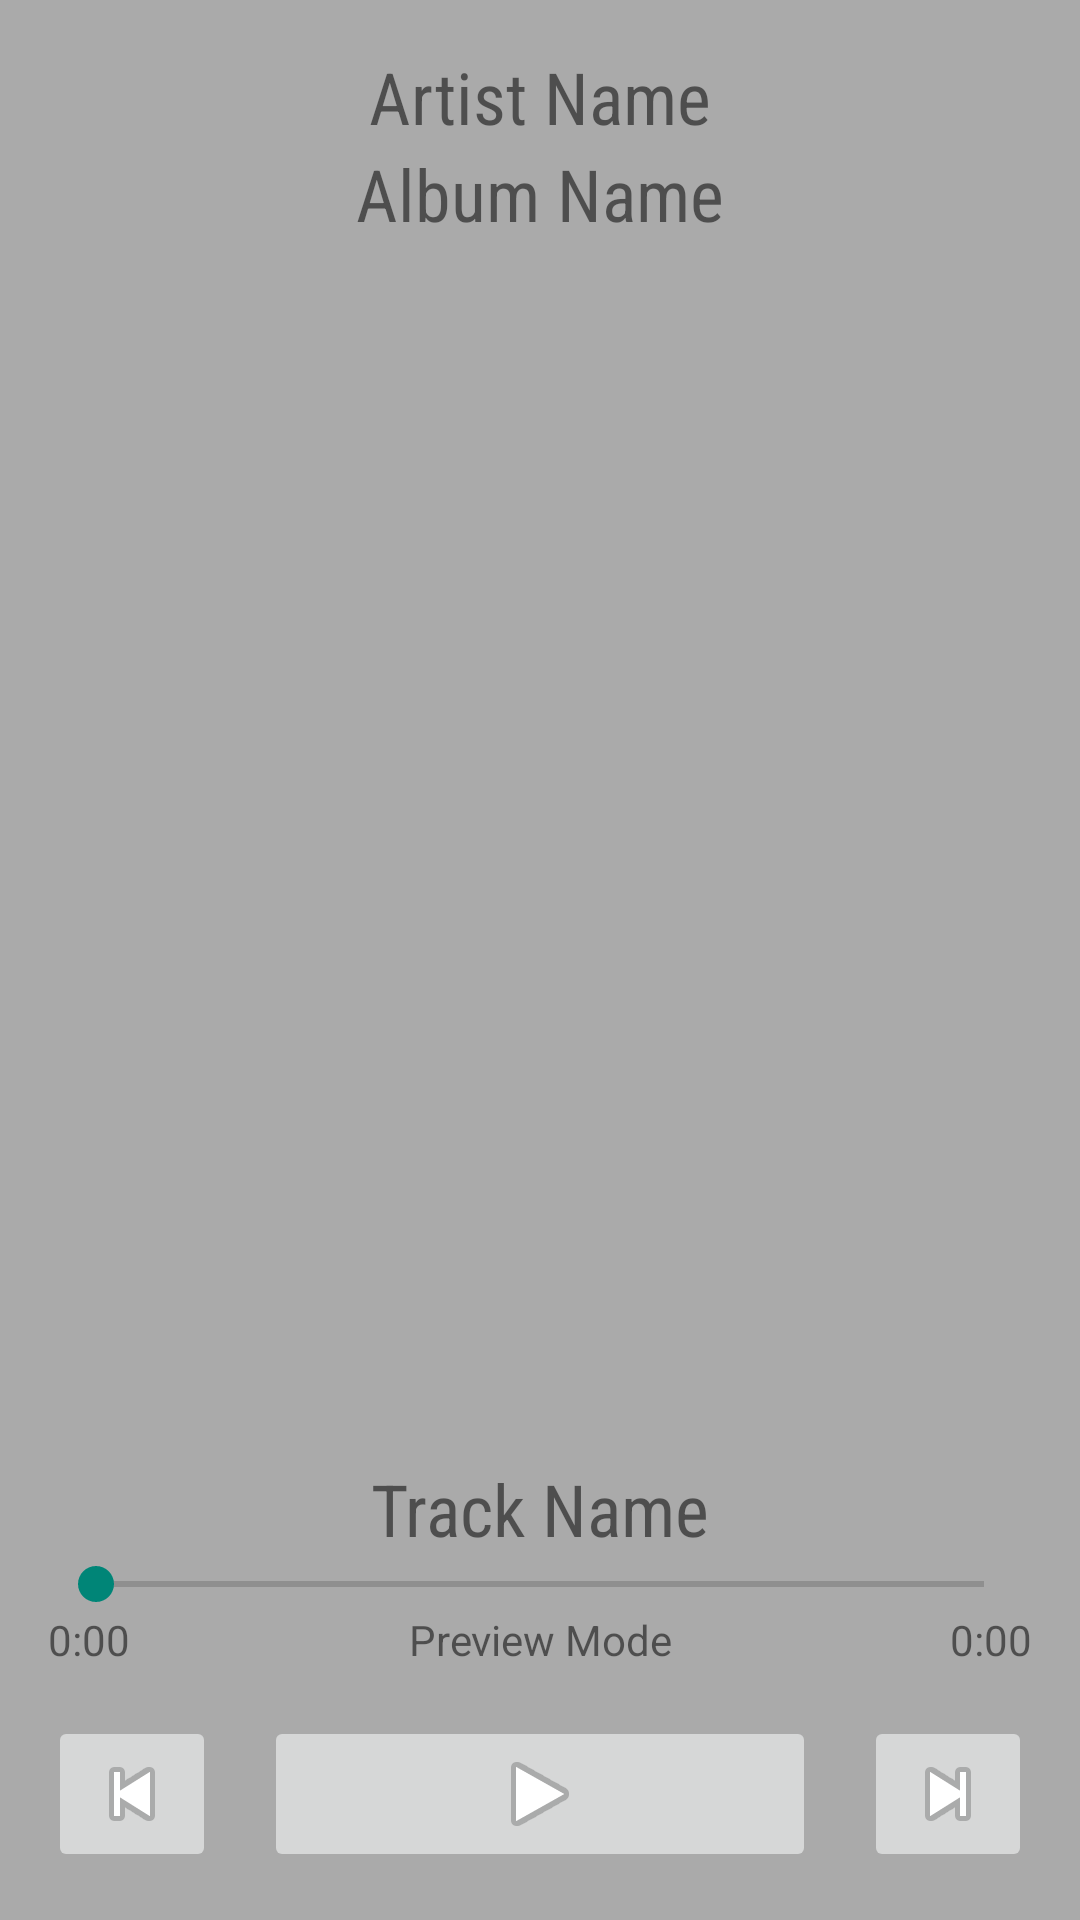

Here is an Android app screen rendered from its layout file. Give the layout XML and the strings, colors and styles it references.
<!-- AndroidManifest.xml: application theme AppTheme -->
<!-- res/layout/fragment_media_player.xml -->
<LinearLayout xmlns:android="http://schemas.android.com/apk/res/android"
    android:layout_width="match_parent"
    android:layout_height="match_parent"
    android:clickable="true"
    android:background="@android:color/darker_gray"
    android:orientation="vertical"
    android:padding="16dp"
    android:gravity="center_vertical"

    >

    <TextView
        android:text="@string/artist_name"
        android:id="@+id/text_artist_name"
        android:layout_width="wrap_content"
        android:layout_height="wrap_content"
        android:layout_gravity="center_horizontal"
        android:fontFamily="sans-serif-condensed"
        android:textSize="24sp"
        />

    <TextView
        android:text="@string/album_name"
        android:id="@+id/text_album_name"
        android:layout_width="wrap_content"
        android:layout_height="wrap_content"
        android:layout_gravity="center_horizontal"
        android:fontFamily="sans-serif-condensed"
        android:textSize="24sp"
        />

    <ImageView
        android:id="@+id/image_album_artwork"
        android:src="@mipmap/no_image"
        android:layout_width="match_parent"
        android:layout_height="0dp"
        android:layout_gravity="center_horizontal"
        android:scaleType="fitCenter"
        android:layout_weight="1"
        android:contentDescription="@string/album_artwork" />

    <TextView
        android:text="@string/track_name"
        android:id="@+id/text_track_name"
        android:layout_width="wrap_content"
        android:layout_height="wrap_content"
        android:layout_gravity="center_horizontal"
        android:fontFamily="sans-serif-condensed"
        android:textSize="24sp"
        />

    <RelativeLayout

        android:layout_width="match_parent"
        android:layout_height="wrap_content"
        android:layout_gravity="center_horizontal">

        <SeekBar
            android:id="@+id/seekBar"
            android:layout_width="match_parent"
            android:layout_height="wrap_content"
            />

        <ProgressBar
            android:id="@+id/loadingMediaPanel"
            android:visibility="invisible"
            style="@style/GenericProgressIndicator"
            />

    </RelativeLayout>

    <LinearLayout xmlns:android="http://schemas.android.com/apk/res/android"
        android:layout_width="match_parent"
        android:layout_height="wrap_content"
        android:orientation="horizontal">

        <TextView
            android:text="@string/time_zero"
            android:id="@+id/text_track_progress"
            android:layout_width="wrap_content"
            android:layout_height="wrap_content"
            android:gravity="left" />

        <TextView
            android:text="@string/preview_mode"
            android:layout_width="wrap_content"
            android:layout_height="wrap_content"
            android:layout_weight="1"
            android:gravity="center"
            />

        <TextView
            android:text="@string/time_zero"
            android:id="@+id/text_track_duration"
            android:layout_width="wrap_content"
            android:layout_height="wrap_content"
            android:gravity="right" />

    </LinearLayout>

    <LinearLayout
        android:layout_width="match_parent"
        android:layout_height="wrap_content"
        android:layout_marginTop="16dp"
        android:orientation="horizontal">


        <ImageButton
            android:id="@+id/button_media_previous"
            android:src="@android:drawable/ic_media_previous"
            android:layout_width="wrap_content"
            android:layout_height="wrap_content"
            android:contentDescription="@string/previous"
            android:layout_gravity="left"
            android:scaleType="centerInside" />

        <RelativeLayout xmlns:android="http://schemas.android.com/apk/res/android"
            android:layout_width="wrap_content"
            android:layout_height="wrap_content"
            android:layout_weight="1"
            android:layout_marginLeft="16dp"
            android:layout_marginRight="16dp"
            >
            <ImageButton
                android:id="@+id/button_media_play"
                android:src="@android:drawable/ic_media_play"
                android:layout_width="fill_parent"
                android:layout_height="wrap_content"
                android:layout_gravity="center_horizontal"

                android:contentDescription="@string/play" />

            <ImageButton
                android:id="@+id/button_media_pause"
                android:src="@android:drawable/ic_media_pause"
                android:layout_width="fill_parent"
                android:layout_height="wrap_content"
                android:layout_gravity="center_horizontal"
                android:visibility="invisible"
                android:contentDescription="@string/pause" />
        </RelativeLayout>

        <ImageButton
            android:id="@+id/button_media_next"
            android:src="@android:drawable/ic_media_next"
            android:layout_width="wrap_content"
            android:layout_height="wrap_content"
            android:layout_gravity="center_horizontal"

            android:contentDescription="@string/next" />


    </LinearLayout>


</LinearLayout>
<!-- resources referenced by this layout -->
<resources>
  <string name="album_artwork">Album Artwork</string>
  <string name="album_name">Album Name</string>
  <string name="artist_name">Artist Name</string>
  <string name="next">Next</string>
  <string name="pause">Pause</string>
  <string name="play">Play</string>
  <string name="preview_mode">Preview Mode</string>
  <string name="previous">Previous</string>
  <string name="time_zero">0:00</string>
  <string name="track_name">Track Name</string>
  <style name="GenericProgressIndicator" parent="@android:style/Widget.ProgressBar.Small">
          <item name="android:layout_width">wrap_content</item>
          <item name="android:layout_height">wrap_content</item>
          <item name="android:layout_centerInParent">true</item>
          <item name="android:indeterminate">true</item>
      </style>
  <style name="AppTheme" parent="Theme.AppCompat.Light.DarkActionBar">
          
      </style>
</resources>
